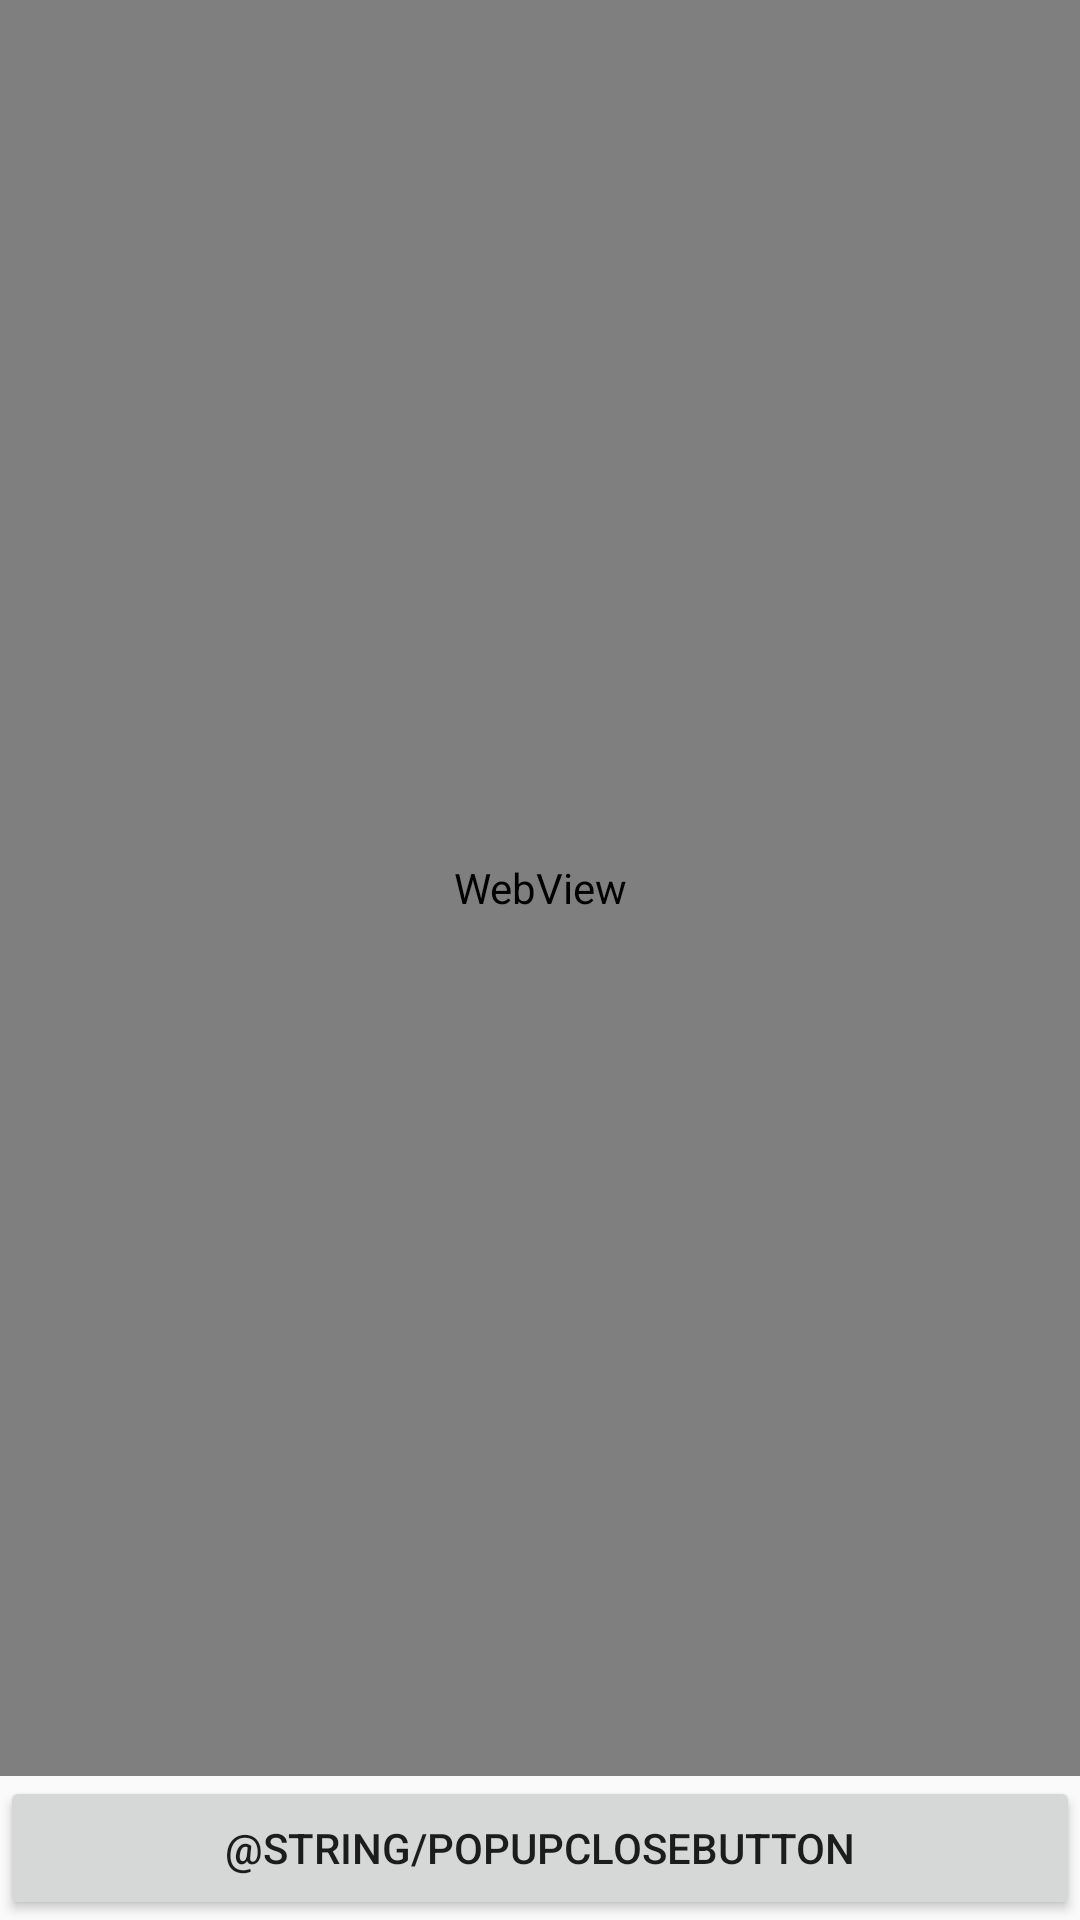

Write the Android layout XML for this screen, with the resource values it uses.
<!-- AndroidManifest.xml: application theme AppTheme.NoActionBar -->
<!-- res/layout/pop_up.xml -->
<?xml version="1.0" encoding="utf-8"?>
<RelativeLayout xmlns:android="http://schemas.android.com/apk/res/android"
    android:layout_width="match_parent" android:layout_height="match_parent">

    <Button
        android:layout_width="wrap_content"
        android:layout_height="wrap_content"
        android:text="@string/popupCloseButton"
        android:id="@+id/button3"
        android:layout_alignParentEnd="true"
        android:layout_alignParentBottom="true"
        android:layout_alignParentStart="true" />

    <WebView
        android:layout_width="fill_parent"
        android:layout_height="fill_parent"
        android:id="@+id/popupView"
        android:layout_above="@+id/button3" />
</RelativeLayout>
<!-- resources referenced by this layout -->
<resources>
  <style name="AppTheme.NoActionBar">
          <item name="windowActionBar">false</item>
          <item name="windowNoTitle">true</item>
      </style>
</resources>
